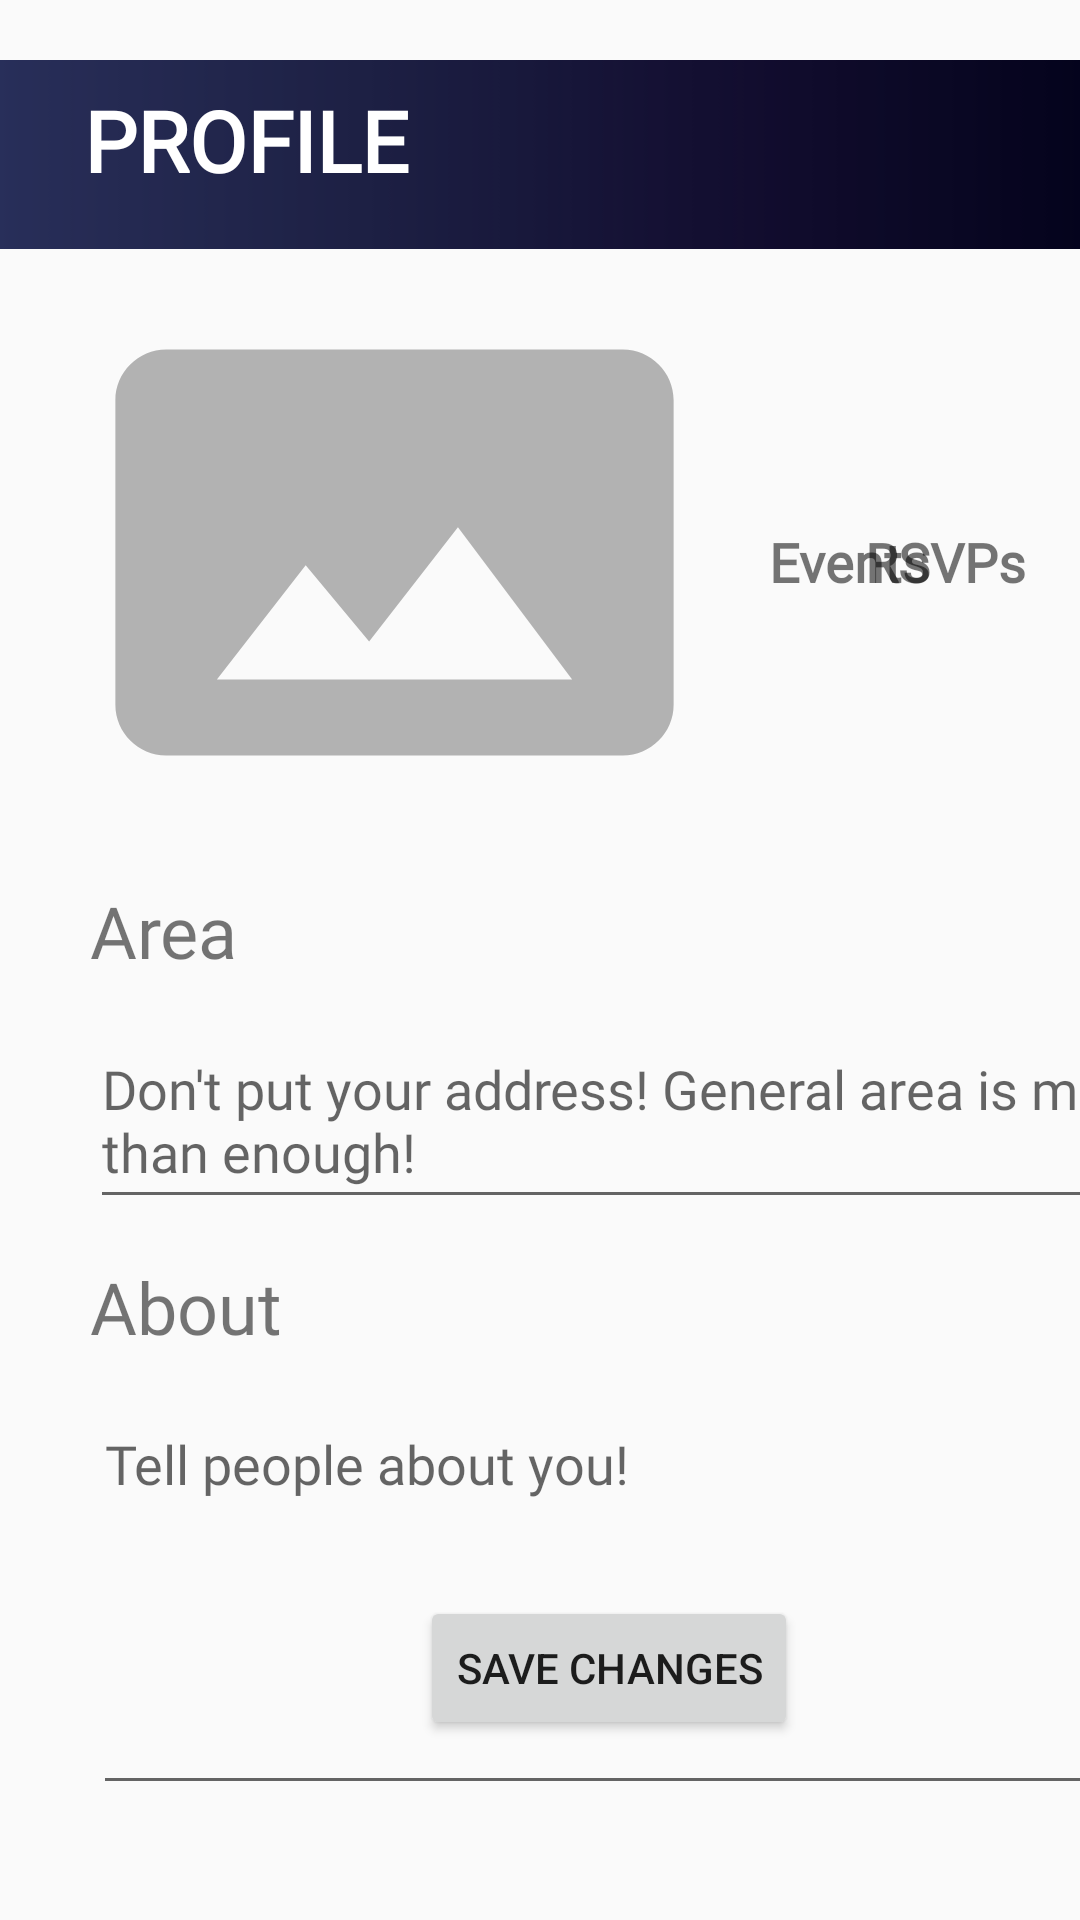

Here is an Android app screen rendered from its layout file. Give the layout XML and the strings, colors and styles it references.
<!-- AndroidManifest.xml: application theme AppTheme -->
<!-- res/layout/activity_profile_edit.xml -->
<?xml version="1.0" encoding="utf-8"?>
<androidx.constraintlayout.widget.ConstraintLayout xmlns:android="http://schemas.android.com/apk/res/android"
    xmlns:app="http://schemas.android.com/apk/res-auto"
    xmlns:tools="http://schemas.android.com/tools"
    android:layout_width="match_parent"
    android:layout_height="match_parent"
    tools:context=".ProfileActivity">

    <ImageView
        android:id="@+id/imageView4"
        android:layout_width="426dp"
        android:layout_height="63dp"
        android:layout_marginTop="20dp"
        android:scaleType="centerCrop"
        app:layout_constraintEnd_toEndOf="parent"
        app:layout_constraintStart_toStartOf="parent"
        app:layout_constraintTop_toTopOf="parent"
        app:srcCompat="@drawable/background_gradient" />

    <TextView
        android:id="@+id/tvProfile"
        android:layout_width="wrap_content"
        android:layout_height="wrap_content"
        android:layout_marginStart="28dp"
        android:layout_marginTop="28dp"
        android:fontFamily="@font/roboto"
        android:text="PROFILE"
        android:textColor="#FFFFFF"
        android:textSize="28sp"
        android:textStyle="bold"
        app:layout_constraintStart_toStartOf="parent"
        app:layout_constraintTop_toTopOf="parent" />

    <TextView
        android:id="@+id/tvDisplayName"
        android:layout_width="160dp"
        android:layout_height="65dp"
        android:layout_marginTop="104dp"
        android:layout_marginEnd="7dp"
        android:fontFamily="@font/roboto"
        android:gravity="center"
        android:textSize="18sp"
        android:textStyle="bold"
        app:layout_constraintEnd_toEndOf="parent"
        app:layout_constraintTop_toTopOf="parent" />

    <ImageButton
        android:id="@+id/ibProfilePic"
        android:layout_width="203dp"
        android:layout_height="158dp"
        android:layout_marginStart="30dp"
        android:layout_marginTop="105dp"
        android:background="@android:color/transparent"
        android:scaleType="centerCrop"
        android:src="@drawable/ic_panorama_gray_24dp"
        app:layout_constraintStart_toStartOf="parent"
        app:layout_constraintTop_toTopOf="parent"
        tools:srcCompat="@drawable/ic_panorama_gray_24dp" />

    <Button
        android:id="@+id/btSaveProfile"
        android:layout_width="wrap_content"
        android:layout_height="wrap_content"
        android:layout_marginStart="140dp"
        android:layout_marginBottom="60dp"
        android:text="Save Changes"
        app:layout_constraintBottom_toBottomOf="parent"
        app:layout_constraintStart_toStartOf="parent" />

    <TextView
        android:id="@+id/tvAreaL"
        android:layout_width="wrap_content"
        android:layout_height="wrap_content"
        android:layout_marginStart="30dp"
        android:layout_marginTop="31dp"
        android:fontFamily="@font/roboto"
        android:text="Area"
        android:textSize="24sp"
        app:layout_constraintStart_toStartOf="parent"
        app:layout_constraintTop_toBottomOf="@+id/ibProfilePic" />

    <EditText
        android:id="@+id/tvAbout"
        android:layout_width="361dp"
        android:layout_height="136dp"
        android:layout_marginStart="31dp"
        android:layout_marginTop="14dp"
        android:fontFamily="@font/roboto"
        android:gravity="left"
        android:hint="Tell people about you!"
        android:inputType="textMultiLine"
        android:lines="4"
        android:maxLength="200"
        android:maxLines="4"
        app:layout_constraintStart_toStartOf="parent"
        app:layout_constraintTop_toBottomOf="@+id/tvAboutL" />

    <TextView
        android:id="@+id/tvAboutL"
        android:layout_width="wrap_content"
        android:layout_height="wrap_content"
        android:layout_marginStart="30dp"
        android:layout_marginTop="13dp"
        android:fontFamily="@font/roboto"
        android:text="About"
        android:textSize="24sp"
        app:layout_constraintStart_toStartOf="parent"
        app:layout_constraintTop_toBottomOf="@+id/tvArea" />

    <EditText
        android:id="@+id/tvArea"
        android:layout_width="365dp"
        android:layout_height="69dp"
        android:layout_marginStart="30dp"
        android:layout_marginTop="11dp"
        android:fontFamily="@font/roboto"
        android:hint="Don't put your address! General area is more than enough!"
        app:layout_constraintStart_toStartOf="parent"
        app:layout_constraintTop_toBottomOf="@+id/tvAreaL" />

    <TextView
        android:id="@+id/tvRSVPL"
        android:layout_width="60dp"
        android:layout_height="wrap_content"
        android:layout_marginTop="6dp"
        android:layout_marginEnd="15dp"
        android:fontFamily="@font/roboto"
        android:gravity="center"
        android:text="RSVPs"
        android:textSize="18sp"
        android:textStyle="bold"
        app:layout_constraintEnd_toEndOf="parent"
        app:layout_constraintTop_toBottomOf="@+id/tvDisplayName" />

    <TextView
        android:id="@+id/tvEventsL"
        android:layout_width="60dp"
        android:layout_height="wrap_content"
        android:layout_marginStart="20dp"
        android:layout_marginTop="6dp"
        android:fontFamily="@font/roboto"
        android:gravity="center"
        android:text="Events"
        android:textSize="18sp"
        android:textStyle="bold"
        app:layout_constraintStart_toEndOf="@+id/ibProfilePic"
        app:layout_constraintTop_toBottomOf="@+id/tvDisplayName" />

    <TextView
        android:id="@+id/tvEventsCount"
        android:layout_width="60dp"
        android:layout_height="65dp"
        android:layout_marginStart="20dp"
        android:layout_marginTop="1dp"
        android:fontFamily="@font/roboto"
        android:gravity="center"
        android:textSize="30sp"
        android:textStyle="bold"
        app:layout_constraintStart_toEndOf="@+id/ibProfilePic"
        app:layout_constraintTop_toBottomOf="@+id/tvEventsL" />

    <TextView
        android:id="@+id/tvRSVPCount"
        android:layout_width="60dp"
        android:layout_height="64dp"
        android:layout_marginTop="1dp"
        android:layout_marginEnd="15dp"
        android:fontFamily="@font/roboto"
        android:gravity="center"
        android:textSize="30sp"
        android:textStyle="bold"
        app:layout_constraintEnd_toEndOf="parent"
        app:layout_constraintTop_toBottomOf="@+id/tvRSVPL" />

    <ProgressBar
        android:id="@+id/postProgressBar"
        style="?android:attr/progressBarStyle"
        android:layout_width="80dp"
        android:layout_height="80dp"
        android:layout_marginTop="324dp"
        android:layout_marginEnd="156dp"
        android:visibility="gone"
        app:layout_constraintEnd_toEndOf="parent"
        app:layout_constraintTop_toTopOf="parent">

    </ProgressBar>

</androidx.constraintlayout.widget.ConstraintLayout>
<!-- resources referenced by this layout -->
<resources>
  <!-- drawable background_gradient: png bitmap (drawable, 2366 bytes) -->
  <!-- drawable ic_panorama_gray_24dp (drawable) -->
  <vector android:height="24dp" android:tint="#B2B2B2"
      android:viewportHeight="24.0" android:viewportWidth="24.0"
      android:width="24dp" xmlns:android="http://schemas.android.com/apk/res/android">
      <path android:fillColor="#FF000000" android:pathData="M23,18V6c0,-1.1 -0.9,-2 -2,-2H3c-1.1,0 -2,0.9 -2,2v12c0,1.1 0.9,2 2,2h18c1.1,0 2,-0.9 2,-2zM8.5,12.5l2.5,3.01L14.5,11l4.5,6H5l3.5,-4.5z"/>
  </vector>
  <style name="AppTheme" parent="Theme.AppCompat.Light.NoActionBar">
          
          <item name="colorPrimary">@color/colorPrimary</item>
          <item name="colorPrimaryDark">@color/colorPrimaryDark</item>
          <item name="colorAccent">@color/colorAccent</item>
          <item name="android:statusBarColor">@color/quantum_black_100</item>
  
      </style>
  <color name="colorPrimary">#008577</color>
  <color name="colorPrimaryDark">#00574B</color>
  <color name="colorAccent">#03A5CA</color>
</resources>
